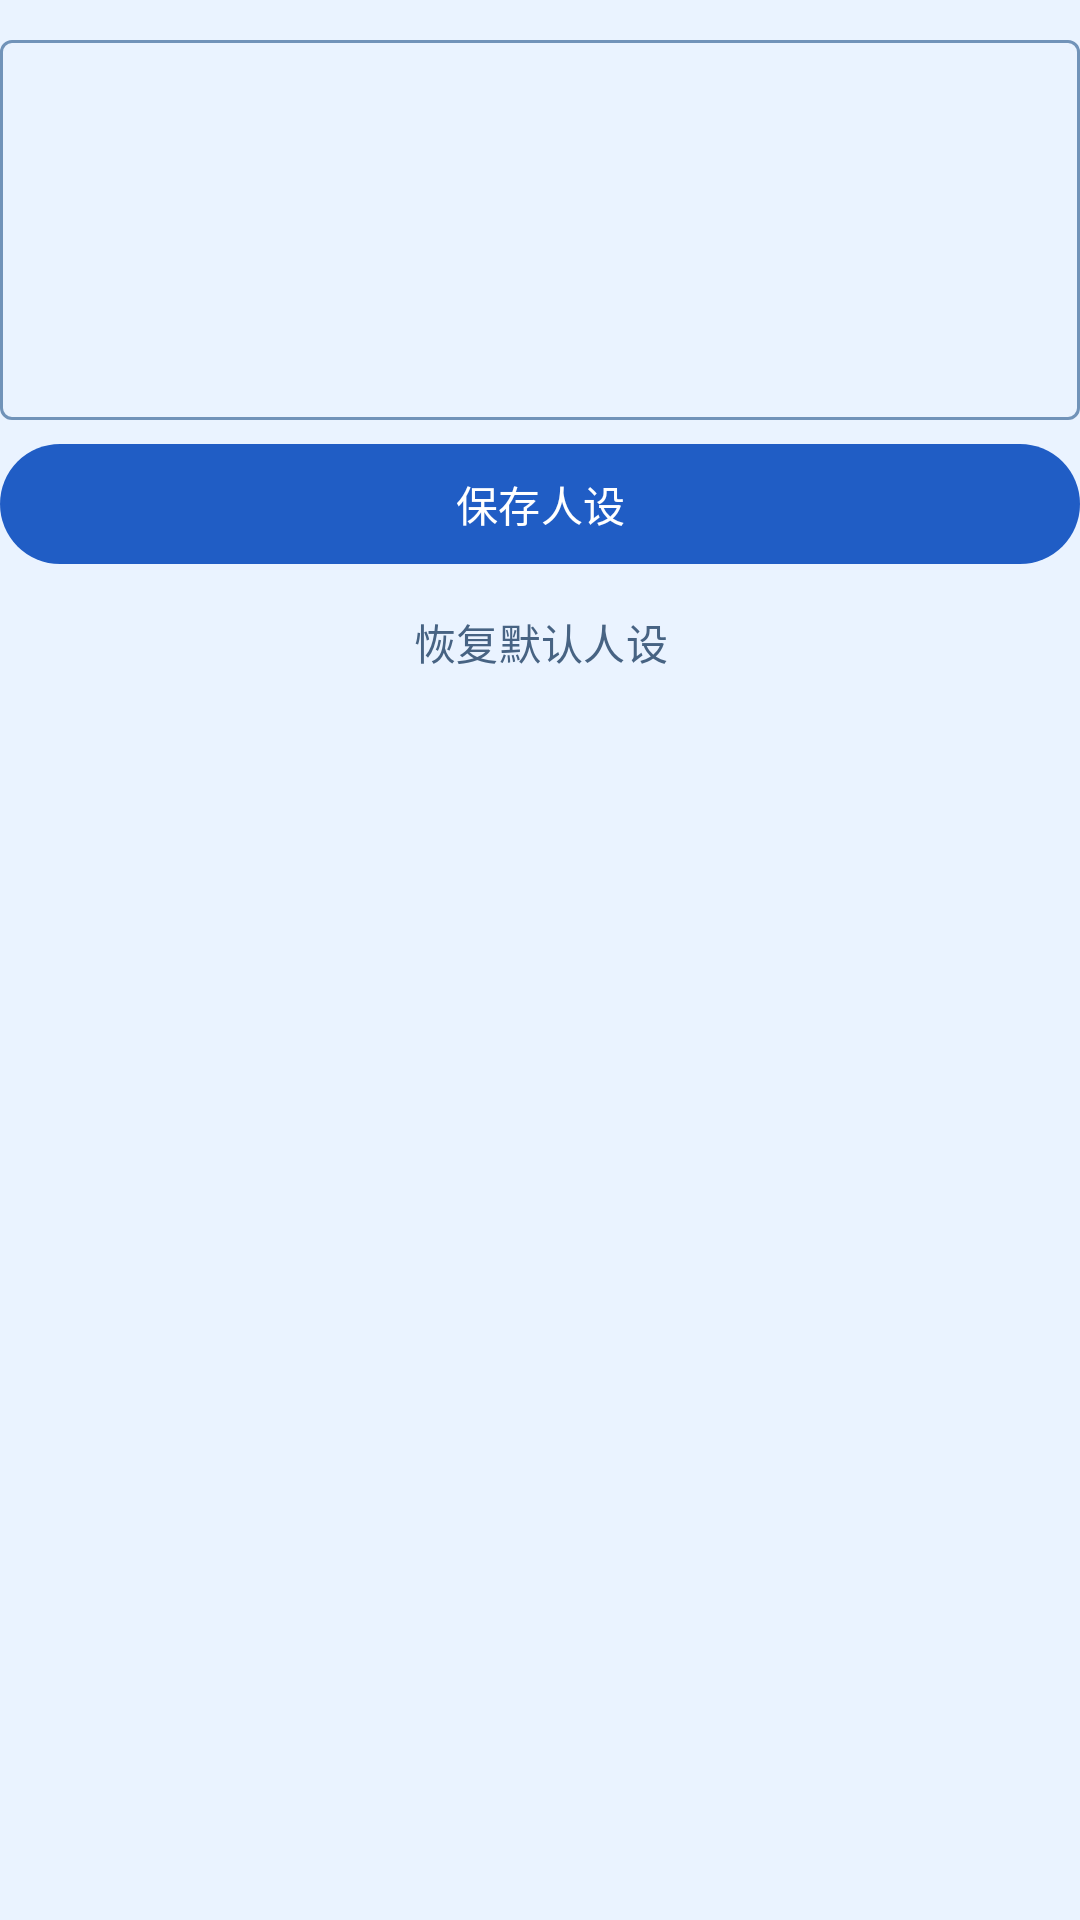

The Android layout XML behind this screen, and the referenced resources:
<!-- AndroidManifest.xml: application theme Theme.Bluefin -->
<!-- res/layout/section_persona_settings.xml -->
<?xml version="1.0" encoding="utf-8"?>
<LinearLayout xmlns:android="http://schemas.android.com/apk/res/android"
    android:layout_width="match_parent"
    android:layout_height="wrap_content"
    android:orientation="vertical">

    <com.google.android.material.textfield.TextInputLayout
        style="@style/Widget.Material3.TextInputLayout.OutlinedBox"
        android:layout_width="match_parent"
        android:layout_height="wrap_content"
        android:layout_marginTop="8dp">

        <com.google.android.material.textfield.TextInputEditText
            android:id="@+id/persona_text"
            android:layout_width="match_parent"
            android:layout_height="wrap_content"
            android:gravity="top|start"
            android:inputType="textMultiLine"
            android:minLines="5"
            android:paddingTop="12dp" />
    </com.google.android.material.textfield.TextInputLayout>

    <com.google.android.material.button.MaterialButton
        android:id="@+id/persona_save"
        android:layout_width="match_parent"
        android:layout_height="wrap_content"
        android:layout_marginTop="4dp"
        android:minHeight="48dp"
        android:text="@string/persona_save" />

    <com.google.android.material.button.MaterialButton
        android:id="@+id/persona_restore"
        style="@style/Widget.Material3.Button.TextButton"
        android:layout_width="match_parent"
        android:layout_height="wrap_content"
        android:minHeight="44dp"
        android:text="@string/persona_restore"
        android:textColor="@color/muted" />
</LinearLayout>
<!-- resources referenced by this layout -->
<resources>
  <color name="muted">#476383</color>
  <string name="persona_restore">恢复默认人设</string>
  <string name="persona_save">保存人设</string>
  <style name="Theme.Bluefin" parent="Theme.Material3.Light.NoActionBar">
          <item name="colorPrimary">@color/accent</item>
          <item name="colorOnPrimary">@android:color/white</item>
          <item name="colorSurface">@color/paper</item>
          <item name="colorSurfaceContainerLow">@color/ice</item>
          <item name="colorSurfaceContainerHigh">@color/ice</item>
          <item name="colorSurfaceContainerHighest">@color/blue_mist</item>
          <item name="colorOnSurface">@color/ink</item>
          <item name="colorOnSurfaceVariant">@color/muted</item>
          <item name="colorPrimaryContainer">@color/blue_mist</item>
          <item name="colorOnPrimaryContainer">@color/blue_deep</item>
          <item name="colorSecondaryContainer">@color/blue_mist</item>
          <item name="colorOnSecondaryContainer">@color/blue_deep</item>
          <item name="colorOutline">@color/blue_outline</item>
          <item name="colorOutlineVariant">@color/blue_line</item>
          <item name="android:statusBarColor">@android:color/transparent</item>
          <item name="android:navigationBarColor">@android:color/transparent</item>
          <item name="android:windowBackground">@color/stage</item>
          <item name="android:forceDarkAllowed" tools:targetApi="29">false</item>
      </style>
  <color name="accent">#205DC5</color>
  <color name="paper">#FFFFFF</color>
  <color name="ice">#F1F7FF</color>
  <color name="blue_mist">#E0EEFF</color>
  <color name="ink">#142C50</color>
  <color name="blue_deep">#16458F</color>
  <color name="blue_outline">#7193B9</color>
  <color name="blue_line">#CADDF3</color>
  <color name="stage">#EAF3FF</color>
</resources>
